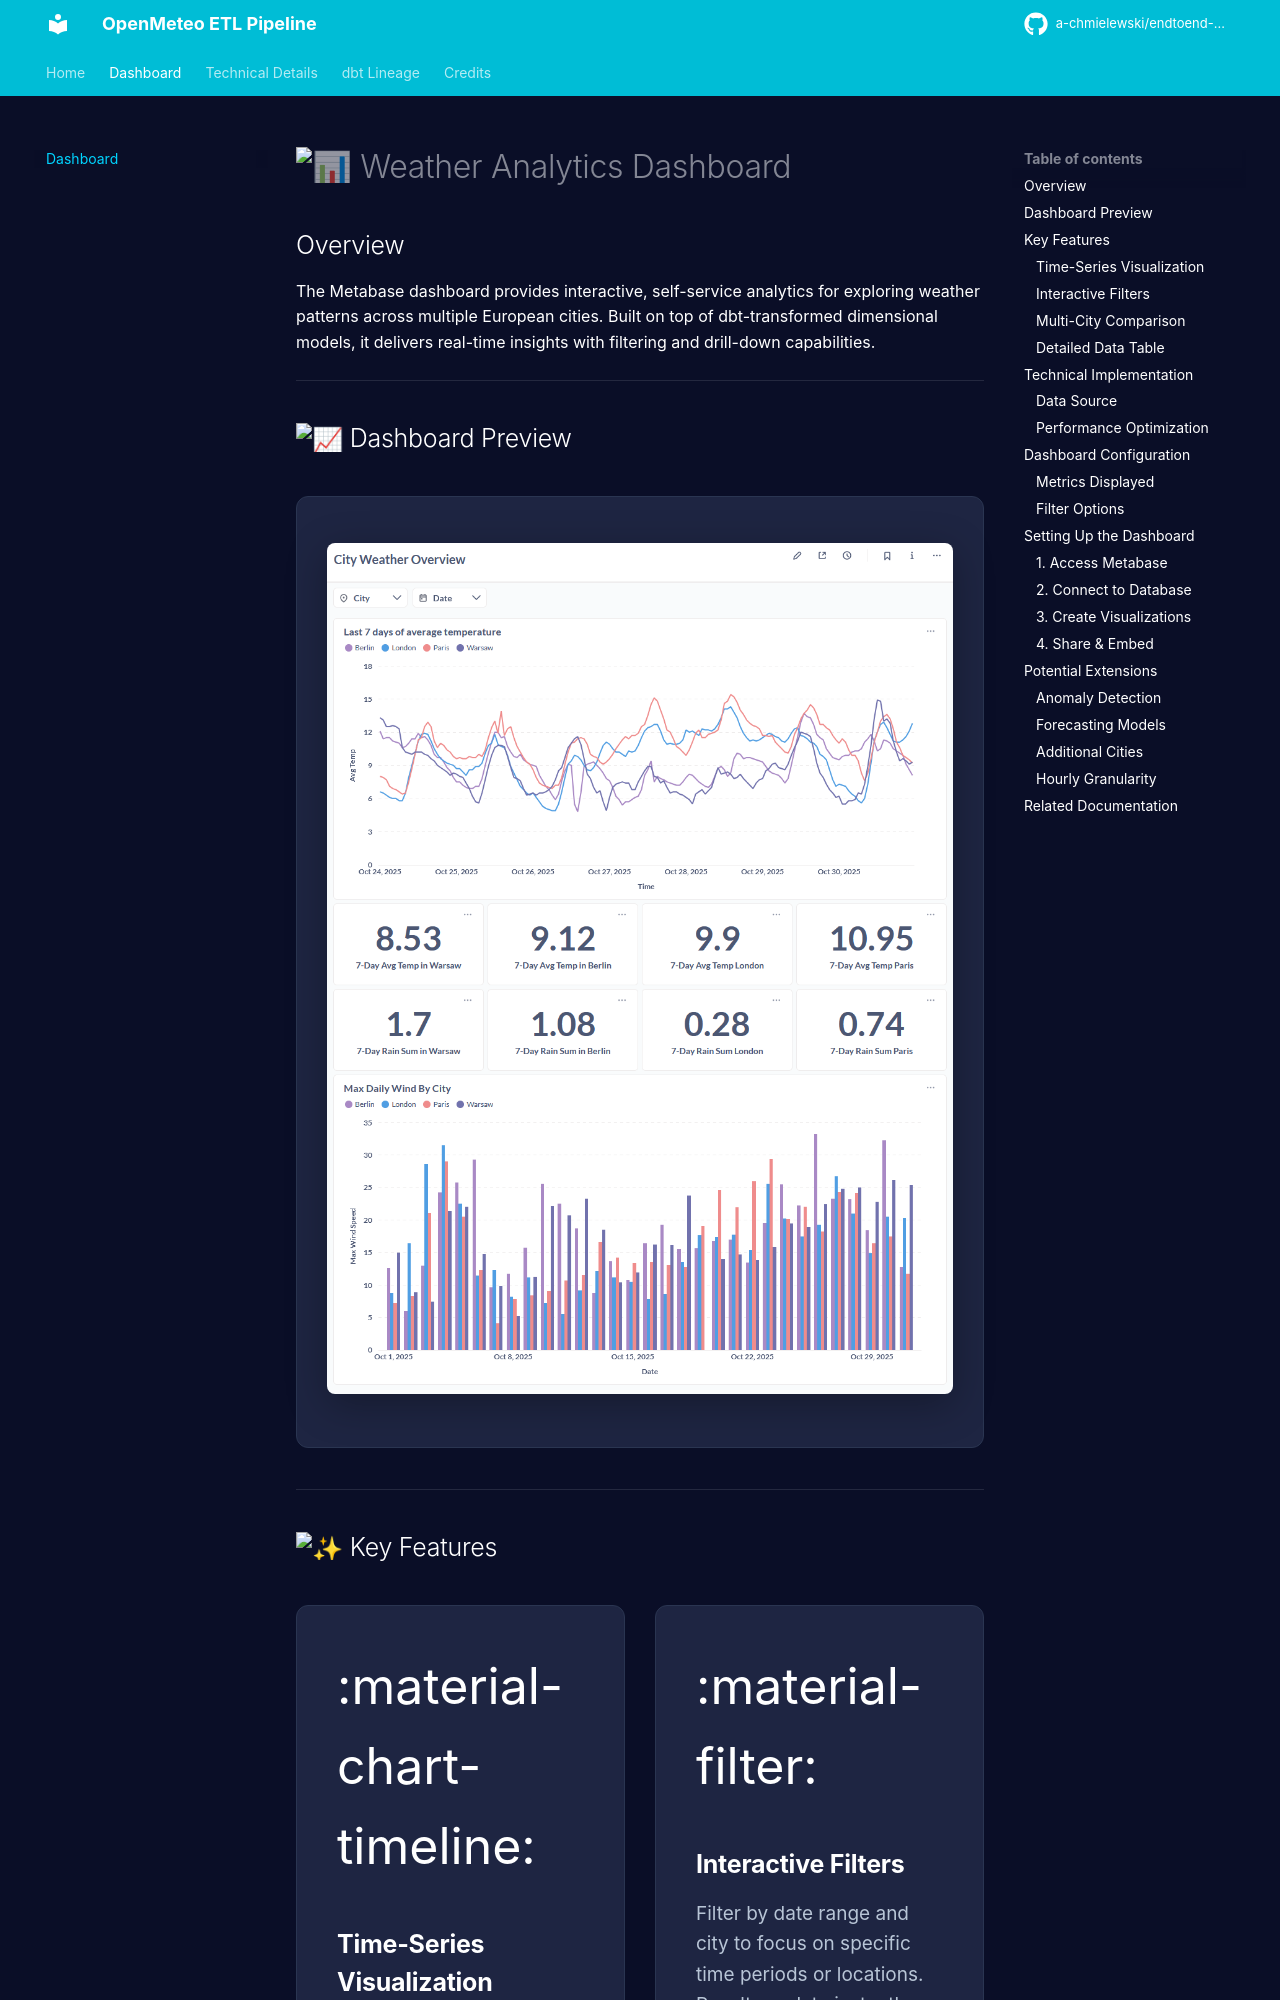

repository: a-chmielewski/a-chmielewski.github.io · page: dashboard/index.html · generator: jekyll

# :bar_chart: Weather Analytics Dashboard

## Overview

The Metabase dashboard provides interactive, self-service analytics for exploring weather patterns across multiple European cities. Built on top of dbt-transformed dimensional models, it delivers real-time insights with filtering and drill-down capabilities.

---

## :chart_with_upwards_trend: Dashboard Preview

<div class="dashboard-preview" markdown="1">

![Weather Analytics Dashboard](assets/dashboard.png)

</div>

---

## :sparkles: Key Features

<div class="feature-grid" markdown="1">

<div class="feature-card" markdown="1">
<div class="feature-icon">:material-chart-timeline:</div>

### **Time-Series Visualization**
Track temperature trends over time with line charts showing min, max, and average daily temperatures for each city.
</div>

<div class="feature-card" markdown="1">
<div class="feature-icon">:material-filter:</div>

### **Interactive Filters**
Filter by date range and city to focus on specific time periods or locations. Results update instantly.
</div>

<div class="feature-card" markdown="1">
<div class="feature-icon">:material-compare:</div>

### **Multi-City Comparison**
Compare weather patterns across Warsaw, Berlin, Paris, and London simultaneously on a single view.
</div>

<div class="feature-card" markdown="1">
<div class="feature-icon">:material-table-large:</div>

### **Detailed Data Table**
Access granular daily statistics with sortable columns for deeper analysis and data validation.
</div>

</div>

---

## :hammer_and_wrench: Technical Implementation
